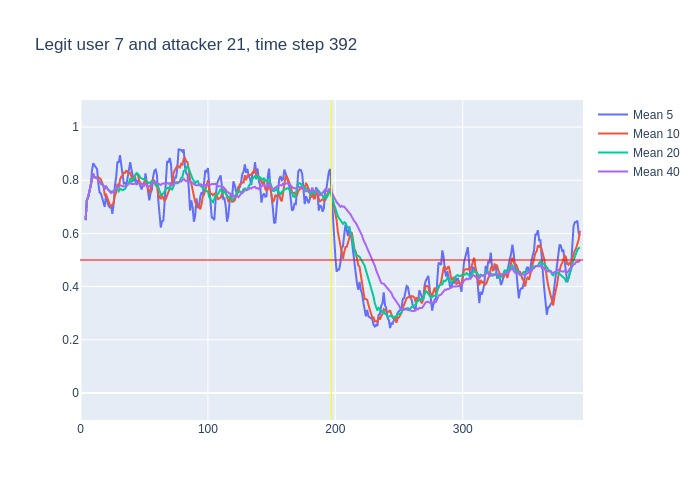

The data file committed next to this chart (first rows):
, time, confidence, avg_5_conf, avg_10_conf, avg_20_conf, avg_40_conf, real_user, predicted, user_count
0, 3, 0.65, , , , , 7, 7, 16
1, 4, 0.8, 0.65, 0.65, 0.65, 0.65, 7, 7, 16
2, 5, 0.76, 0.725, 0.725, 0.725, 0.725, 7, 7, 16
3, 6, 0.84, 0.7367, 0.7367, 0.7367, 0.7367, 7, 7, 16
4, 7, 0.83, 0.7625, 0.7625, 0.7625, 0.7625, 7, 7, 16
5, 8, 0.95, 0.776, 0.776, 0.776, 0.776, 7, 7, 16
6, 9, 0.94, 0.836, 0.805, 0.805, 0.805, 7, 7, 16
7, 10, 0.72, 0.864, 0.8243, 0.8243, 0.8243, 7, 7, 16
8, 11, 0.8, 0.856, 0.8113, 0.8113, 0.8113, 7, 7, 16
9, 12, 0.8, 0.848, 0.81, 0.81, 0.81, 7, 7, 16
10, 13, 0.68, 0.842, 0.809, 0.809, 0.809, 7, 7, 16
11, 14, 0.77, 0.788, 0.812, 0.7973, 0.7973, 7, 7, 16
12, 15, 0.7, 0.754, 0.809, 0.795, 0.795, 7, 7, 16
13, 16, 0.71, 0.75, 0.803, 0.7877, 0.7877, 7, 7, 16
14, 17, 0.73, 0.732, 0.79, 0.7821, 0.7821, 7, 7, 16
15, 18, 0.59, 0.718, 0.78, 0.7787, 0.7787, 7, 7, 16
16, 19, 0.97, 0.7, 0.744, 0.7669, 0.7669, 7, 7, 16
17, 20, 0.6, 0.74, 0.747, 0.7788, 0.7788, 7, 7, 16
18, 21, 0.63, 0.72, 0.735, 0.7689, 0.7689, 7, 7, 16
19, 22, 0.7, 0.704, 0.718, 0.7616, 0.7616, 7, 7, 16
20, 23, 0.62, 0.698, 0.708, 0.7585, 0.7585, 7, 7, 16
21, 24, 0.82, 0.704, 0.702, 0.757, 0.7519, 7, 7, 16
22, 25, 0.78, 0.674, 0.707, 0.758, 0.755, 7, 7, 16
23, 26, 0.98, 0.71, 0.715, 0.759, 0.7561, 7, 7, 16
24, 27, 0.86, 0.78, 0.742, 0.766, 0.7654, 7, 7, 16
25, 28, 0.91, 0.812, 0.755, 0.7675, 0.7692, 7, 7, 16
26, 29, 0.8, 0.87, 0.787, 0.7655, 0.7746, 7, 7, 16
27, 30, 0.92, 0.866, 0.77, 0.7585, 0.7756, 7, 7, 16
28, 31, 0.75, 0.894, 0.802, 0.7685, 0.7807, 7, 7, 16
29, 32, 0.73, 0.848, 0.814, 0.766, 0.7797, 7, 7, 16
30, 33, 0.74, 0.822, 0.817, 0.7625, 0.778, 7, 7, 16
31, 34, 0.81, 0.788, 0.829, 0.7655, 0.7768, 7, 7, 16
32, 35, 0.88, 0.79, 0.828, 0.7675, 0.7778, 7, 7, 16
33, 36, 0.9, 0.782, 0.838, 0.7765, 0.7809, 7, 7, 16
34, 37, 0.82, 0.812, 0.83, 0.786, 0.7844, 7, 7, 16
35, 38, 0.93, 0.83, 0.826, 0.7905, 0.7854, 7, 7, 16
36, 39, 0.67, 0.868, 0.828, 0.8075, 0.7894, 7, 7, 16
37, 40, 0.75, 0.84, 0.815, 0.7925, 0.7862, 7, 7, 16
38, 41, 0.81, 0.814, 0.798, 0.8, 0.7853, 7, 7, 16
39, 42, 0.89, 0.796, 0.804, 0.809, 0.7859, 7, 7, 16
40, 43, 0.79, 0.81, 0.82, 0.8185, 0.7885, 7, 7, 16
41, 44, 0.76, 0.782, 0.825, 0.827, 0.792, 7, 7, 16
42, 45, 0.68, 0.8, 0.82, 0.824, 0.791, 7, 7, 16
43, 46, 0.77, 0.786, 0.8, 0.819, 0.789, 7, 7, 16
44, 47, 0.83, 0.778, 0.787, 0.8085, 0.7873, 7, 7, 16
45, 48, 0.86, 0.766, 0.788, 0.807, 0.7873, 7, 7, 16
46, 49, 0.76, 0.78, 0.781, 0.8045, 0.785, 7, 7, 16
47, 50, 0.91, 0.78, 0.79, 0.8025, 0.7805, 7, 7, 16
48, 51, 0.61, 0.826, 0.806, 0.802, 0.7852, 7, 7, 16
49, 52, 0.65, 0.794, 0.786, 0.795, 0.7805, 7, 7, 16
50, 53, 0.69, 0.758, 0.762, 0.791, 0.7768, 7, 7, 16
51, 54, 0.9, 0.724, 0.752, 0.7885, 0.777, 7, 7, 16
52, 55, 0.97, 0.752, 0.766, 0.793, 0.7802, 7, 7, 16
53, 56, 0.85, 0.764, 0.795, 0.7975, 0.787, 7, 7, 16
54, 57, 0.77, 0.812, 0.803, 0.795, 0.7905, 7, 7, 16
55, 58, 0.71, 0.836, 0.797, 0.7925, 0.7915, 7, 7, 16
56, 59, 0.8, 0.84, 0.782, 0.7815, 0.7945, 7, 7, 16
57, 60, 0.51, 0.82, 0.786, 0.788, 0.7903, 7, 7, 16
58, 61, 0.54, 0.728, 0.746, 0.776, 0.788, 7, 7, 16
59, 62, 0.55, 0.666, 0.739, 0.7625, 0.7858, 7, 7, 16
... 330 more rows
